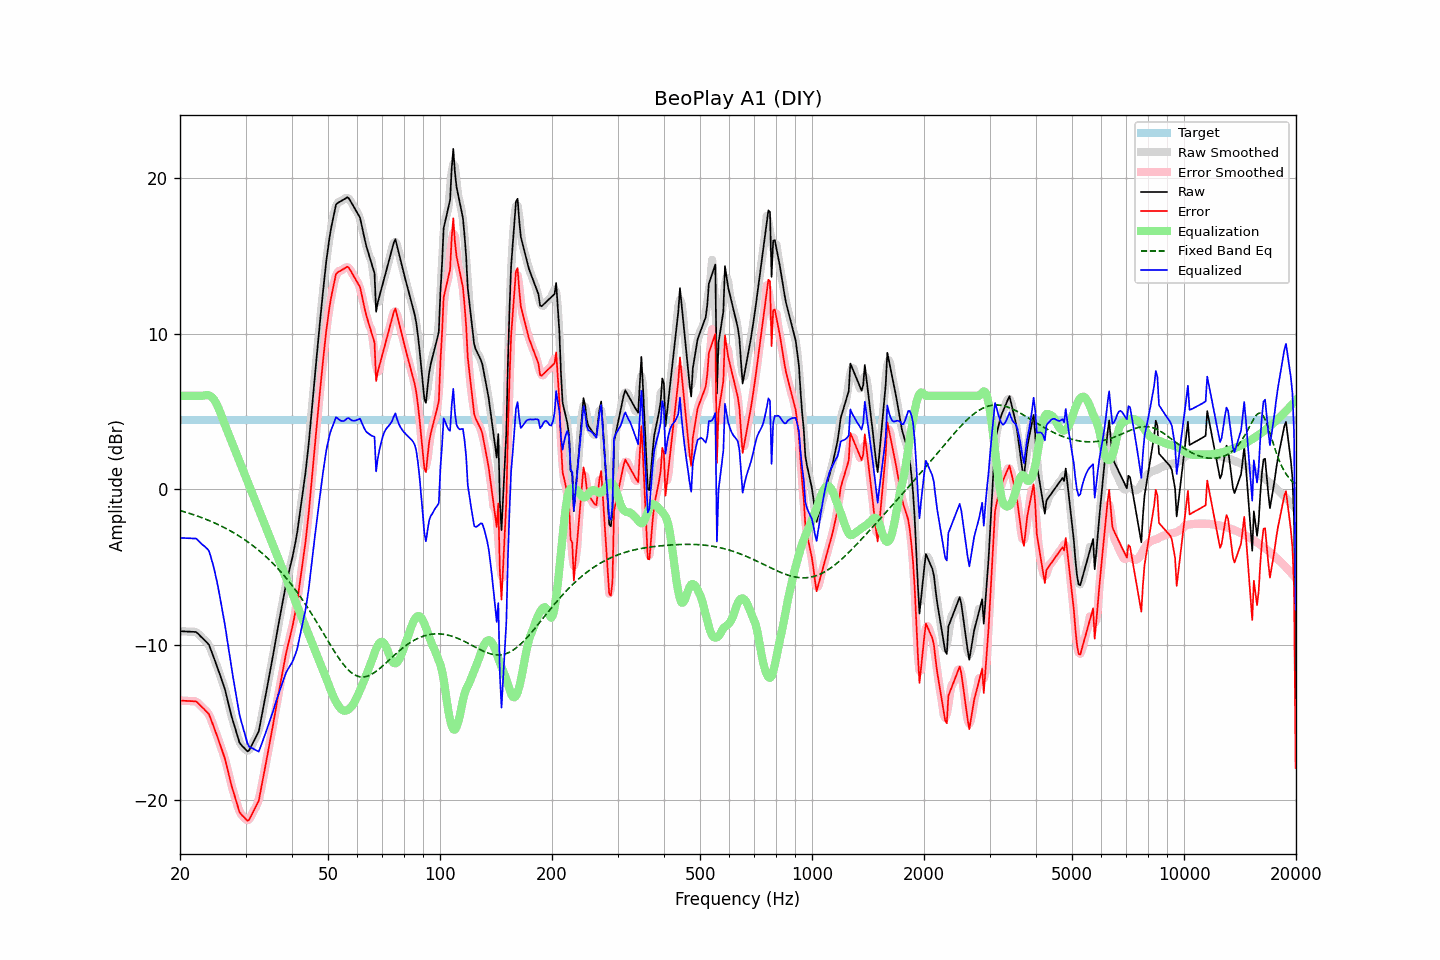

Source data for this figure (header and first rows):
frequency, raw, error, smoothed, error_smoothed, equalization, fixed_band_eq, equalized_raw, equalized_smoothed, target
20.00, -9.12, -13.58, -9.12, -13.58, 6.00, -1.37, -3.12, -3.12, 4.46
20.20, -9.13, -13.59, -9.13, -13.59, 6.00, -1.40, -3.13, -3.13, 4.46
20.40, -9.13, -13.59, -9.13, -13.59, 6.00, -1.43, -3.13, -3.13, 4.46
20.61, -9.14, -13.60, -9.14, -13.60, 6.00, -1.46, -3.14, -3.14, 4.46
20.81, -9.14, -13.60, -9.14, -13.60, 6.00, -1.49, -3.14, -3.14, 4.46
21.02, -9.15, -13.61, -9.15, -13.61, 6.00, -1.52, -3.15, -3.15, 4.46
21.23, -9.15, -13.61, -9.15, -13.61, 6.00, -1.56, -3.15, -3.15, 4.46
21.44, -9.16, -13.62, -9.16, -13.62, 6.00, -1.59, -3.16, -3.16, 4.46
21.66, -9.16, -13.62, -9.16, -13.61, 6.00, -1.62, -3.16, -3.16, 4.46
21.87, -9.17, -13.63, -9.16, -13.62, 6.00, -1.66, -3.17, -3.16, 4.46
22.09, -9.17, -13.63, -9.20, -13.66, 6.00, -1.70, -3.17, -3.20, 4.46
22.31, -9.26, -13.72, -9.26, -13.72, 6.00, -1.73, -3.26, -3.26, 4.46
22.54, -9.37, -13.83, -9.36, -13.82, 6.00, -1.77, -3.37, -3.36, 4.46
22.76, -9.47, -13.93, -9.47, -13.93, 6.00, -1.81, -3.47, -3.47, 4.46
22.99, -9.57, -14.03, -9.57, -14.03, 6.00, -1.85, -3.57, -3.57, 4.46
23.22, -9.67, -14.13, -9.67, -14.13, 6.02, -1.89, -3.65, -3.65, 4.46
23.45, -9.78, -14.24, -9.76, -14.22, 6.04, -1.93, -3.74, -3.72, 4.46
23.69, -9.88, -14.34, -9.88, -14.33, 6.05, -1.97, -3.83, -3.83, 4.46
23.92, -9.99, -14.45, -10.04, -14.50, 6.03, -2.01, -3.96, -4.01, 4.46
24.16, -10.26, -14.72, -10.26, -14.72, 5.99, -2.05, -4.28, -4.27, 4.46
24.40, -10.55, -15.00, -10.53, -14.98, 5.90, -2.10, -4.64, -4.62, 4.46
24.65, -10.81, -15.27, -10.81, -15.27, 5.78, -2.14, -5.03, -5.03, 4.46
24.89, -11.10, -15.56, -11.09, -15.55, 5.62, -2.19, -5.47, -5.47, 4.46
25.14, -11.37, -15.82, -11.37, -15.83, 5.43, -2.24, -5.94, -5.94, 4.46
25.39, -11.66, -16.12, -11.66, -16.12, 5.20, -2.29, -6.46, -6.46, 4.46
25.65, -11.96, -16.42, -11.96, -16.42, 4.94, -2.34, -7.02, -7.01, 4.46
25.91, -12.27, -16.72, -12.26, -16.71, 4.67, -2.39, -7.59, -7.58, 4.46
26.16, -12.58, -17.04, -12.57, -17.03, 4.39, -2.44, -8.18, -8.17, 4.46
26.43, -12.88, -17.34, -12.91, -17.37, 4.12, -2.49, -8.76, -8.79, 4.46
26.69, -13.29, -17.75, -13.29, -17.75, 3.86, -2.55, -9.43, -9.43, 4.46
26.96, -13.72, -18.18, -13.71, -18.17, 3.60, -2.60, -10.11, -10.11, 4.46
27.23, -14.15, -18.60, -14.15, -18.61, 3.35, -2.66, -10.80, -10.80, 4.46
27.50, -14.57, -19.03, -14.55, -19.01, 3.09, -2.72, -11.48, -11.46, 4.46
27.77, -14.92, -19.38, -14.92, -19.38, 2.83, -2.77, -12.09, -12.09, 4.46
28.05, -15.25, -19.71, -15.26, -19.72, 2.57, -2.84, -12.68, -12.69, 4.46
28.33, -15.59, -20.05, -15.61, -20.07, 2.31, -2.90, -13.28, -13.30, 4.46
28.62, -15.93, -20.38, -15.95, -20.40, 2.05, -2.96, -13.87, -13.89, 4.46
28.90, -16.28, -20.74, -16.22, -20.68, 1.80, -3.03, -14.49, -14.43, 4.46
29.19, -16.42, -20.88, -16.42, -20.88, 1.54, -3.09, -14.88, -14.88, 4.46
29.48, -16.53, -20.99, -16.55, -21.01, 1.28, -3.16, -15.25, -15.27, 4.46
29.78, -16.63, -21.09, -16.65, -21.11, 1.02, -3.23, -15.61, -15.63, 4.46
30.08, -16.74, -21.20, -16.76, -21.22, 0.76, -3.30, -15.98, -16.00, 4.46
30.38, -16.85, -21.31, -16.81, -21.26, 0.50, -3.37, -16.35, -16.30, 4.46
30.68, -16.78, -21.24, -16.75, -21.21, 0.25, -3.45, -16.54, -16.51, 4.46
30.99, -16.58, -21.04, -16.60, -21.06, -0.01, -3.52, -16.60, -16.62, 4.46
31.30, -16.37, -20.83, -16.39, -20.85, -0.27, -3.60, -16.65, -16.66, 4.46
31.61, -16.17, -20.63, -16.17, -20.63, -0.53, -3.68, -16.70, -16.70, 4.46
31.93, -15.97, -20.43, -16.00, -20.46, -0.79, -3.76, -16.76, -16.79, 4.46
32.24, -15.77, -20.23, -15.78, -20.24, -1.05, -3.85, -16.82, -16.83, 4.46
32.57, -15.56, -20.02, -15.47, -19.93, -1.30, -3.93, -16.87, -16.78, 4.46
32.89, -15.03, -19.49, -15.04, -19.50, -1.56, -4.02, -16.59, -16.61, 4.46
33.22, -14.49, -18.95, -14.52, -18.98, -1.82, -4.11, -16.31, -16.34, 4.46
33.55, -13.95, -18.40, -13.95, -18.41, -2.08, -4.20, -16.03, -16.03, 4.46
33.89, -13.40, -17.86, -13.40, -17.86, -2.34, -4.29, -15.74, -15.74, 4.46
34.23, -12.84, -17.30, -12.85, -17.31, -2.60, -4.38, -15.44, -15.44, 4.46
34.57, -12.29, -16.75, -12.30, -16.76, -2.86, -4.48, -15.15, -15.15, 4.46
34.92, -11.75, -16.21, -11.74, -16.20, -3.11, -4.58, -14.86, -14.86, 4.46
35.27, -11.19, -15.65, -11.18, -15.64, -3.37, -4.68, -14.56, -14.55, 4.46
35.62, -10.60, -15.06, -10.60, -15.06, -3.63, -4.79, -14.24, -14.23, 4.46
35.97, -10.00, -14.46, -10.01, -14.47, -3.89, -4.89, -13.89, -13.90, 4.46
... 635 more rows
